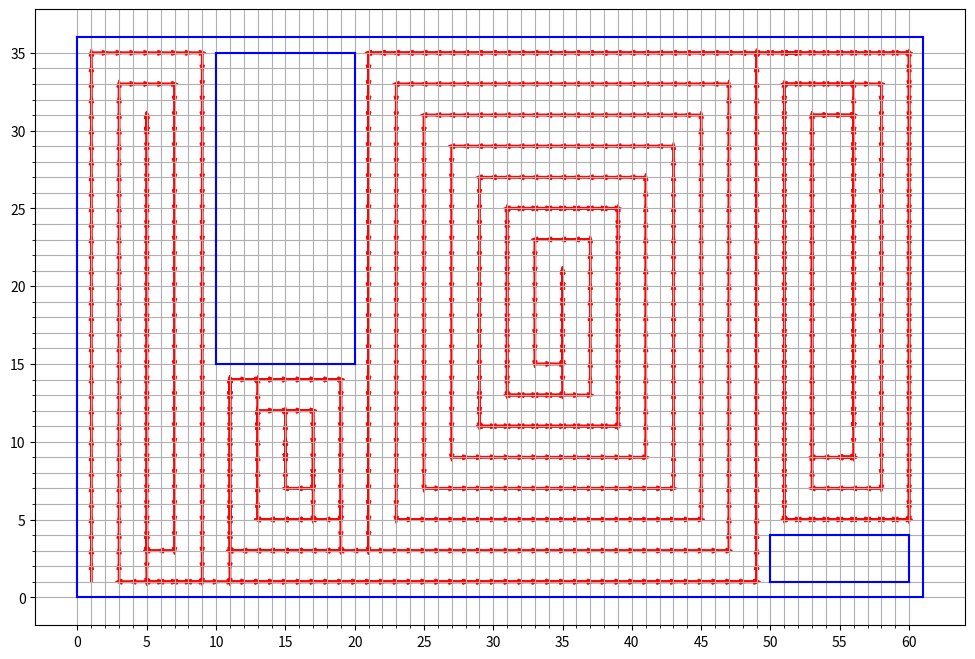

Recreate this plot in Python.
import numpy as np
import matplotlib.pyplot as plt
import sys


def move_up(x, y):
    return x, y + 1

def move_down(x, y):
    return x, y - 1

def move_left(x, y):
    return x - 1, y

def move_right(x, y):
    return x + 1, y


ACTION_MAP = {move_up: 1, move_down: 2, move_left: 3, move_right: 4}


class OptimalExploration():
    def __init__(self):
        """
        Defining the various attributes of our class
        """
        # Dimension of the grid
        self.N = 60
        self.M = 35

        # Discount factor
        self.discount = 0.1

        # Initialising the various penalties
        self.state_penalty = -30
        self.neighb_penalty = -100          
        self.obstacle_penalty = -1000     # (we never want to hit an obstacle)

        # Initial coordinates and state
        self.curr_x_coord = 1
        self.curr_y_coord = 1
        self.init_state = self.get_state(self.curr_x_coord, self.curr_y_coord)
        self.curr_state = self.init_state

        self.states_explored = [self.curr_state]

        # Reward and Utility matrices
        self.R = np.ones(self.N * self.M)
        self.U = np.ones(self.N * self.M)
        self.update_local_reward(self.init_state)

        self.state_coord_map = self.create_state_coord_map(self.N, self.M)

        self.actions = [move_up, move_down, move_left, move_right]

        self.obstacles = [[(10, 15), (20, 35)],             # bottom left and top right corner
                            [(50, 1), (60, 4)]]

        self.update_obstacles_rewards()


    def create_state_coord_map(self, N, M):
        """
        Defines a dictionary that uses states as keys and coordinate tuples as 
        values
        """
        state_coord_map = {}

        for m in range(1, self.M+1):
            for n in range(1, self.N+1):
                state = self.get_state(n, m)
                state_coord_map[state] = (n, m)

        return state_coord_map


    def get_state(self, x, y):
        """
        Returns the state linked with x and y coordinates
        """
        return (y - 1) * self.N + x


    def update_obstacles_rewards(self):
        """
        Updates the rewards matrix to take the obstacles in account
        """
        for obstacle in self.obstacles:
            (x_bl, y_bl) = obstacle[0]
            (x_tr, y_tr) = obstacle[1]

            for x in range(x_bl, x_tr+1):
                for y in range(y_bl, y_tr+1):
                    state = self.get_state(x,y)
                    self.R[state-1] = self.obstacle_penalty


    def get_valid_actions(self, x, y):
        """
        Gather list of possible actions taking the bounds of the matrix into account
        """
        state = self.get_state(x, y)
        valid_actions = []

        if state <= self.N * (self.M - 1):
            valid_actions.append(move_up)
        if state > self.N:
            valid_actions.append(move_down)
        if state % self.N != 0:
            valid_actions.append(move_right)
        if state % self.N != 1:
            valid_actions.append(move_left)

        return valid_actions


    def update_local_reward(self, state):
        """
        Updates the Reward matrix for the current state and the neighbours of
        the current state, assigning penalties to places that have already been
        explored
        """
        self.R[state-1] += self.state_penalty
        surr_states = self.get_surrounding_states(state)
        
        for state in surr_states:
            self.R[state-1] += self.neighb_penalty


    def get_surrounding_states(self, state):
        """
        Obtains the list of states that are being explored when the vehicle
        is in a state. This corresponds to the wingspan of the vehicle
        """
        # 9 cases: 4 vertices, 4 edges, central
        
        # Top row
        if state > self.N * (self.M - 1):
            if state % self.N == 1:             #top left corner
                surr_states = [state+1, state-self.N, state-self.N+1]
            elif state % self.N == 0:           #top right corner
                surr_states = [state-1, state-self.N, state-self.N-1]
            else:
                surr_states = [state+1, state-1, state-self.N, state-self.N+1, state-self.N-1]

        # Bottom row
        elif state < self.N:
            if state % self.N == 1:             #bottom left corner
                surr_states = [state+1, state+self.N, state+self.N+1]
            elif state % self.N == 0:           #bottom right corner
                surr_states = [state-1, state+self.N, state+self.N-1]
            else:
                surr_states = [state+1, state-1, state+self.N, state+self.N+1, state+self.N-1]

        # Right column
        elif state % self.N == 0:               #right edge but not corner
            surr_states = [state+self.N, state-self.N, state+self.N-1, state-self.N-1, state-1]

        # Left column
        elif state % self.N == 1:               #left edge but not corner
            surr_states = [state+self.N, state-self.N, state+self.N+1, state-self.N+1, state+1]

        # Centre
        else:
            surr_states = [state+1, state-1, state+self.N, state+self.N+1, state+self.N-1, state-self.N, state-self.N+1, state-self.N-1]

        return surr_states


    def simulation(self, N):
        """
        The simulation runs the RL algorithm. 
        """
        for _ in range(N):                              #### UPDATE TO WHILE WITH LOSS FUNCTION? ####
            # get valid actions for current state
            valid_actions = self.get_valid_actions(self.curr_x_coord, self.curr_y_coord)

            utilities = []
            # iterate over all 4 possible actions
            for action in self.actions:
                if action not in valid_actions:
                    utilities.append(-np.inf)
                else:
                    # get the coordinates corresponding to the next state after taking this action
                    new_x, new_y = action(self.state_coord_map[self.curr_state][0], self.state_coord_map[self.curr_state][1])
                    new_state = self.get_state(new_x, new_y)
                    utilities.append(self.R[new_state-1] + self.discount * self.U[new_state-1])

            # choose action that maximizes utility
            self.U[new_state-1] = np.amax(utilities)
            new_action_idx = np.argmax(utilities)

            new_action = self.actions[new_action_idx]

            # update coordinates to reflect chosen action
            self.curr_x_coord, self.curr_y_coord = new_action(self.curr_x_coord, self.curr_y_coord)
            self.curr_state = self.get_state(self.curr_x_coord, self.curr_y_coord)
            #print("new action: ", new_action)
            #print("current state: ", self.curr_state)
            #print()
            self.update_local_reward(self.curr_state)
            self.states_explored.append(self.curr_state)


    def show(self):
        """
        Plots the corresponding trajectory
        """
        fig = plt.figure(figsize=(12, 8))
        ax = fig.add_subplot(111)

        # create contour
        ax.plot([0, self.N + 1], [0, 0], c='b')
        ax.plot([0, self.N + 1], [self.M + 1, self.M + 1], c='b')
        ax.plot([0, 0], [0, self.M + 1], c='b')
        ax.plot([self.N + 1, self.N + 1], [0, self.M + 1], c='b')

        # create obstacles
        for obstacle in self.obstacles:
            (x_bl, y_bl) = obstacle[0]
            (x_tr, y_tr) = obstacle[1]
            ax.plot([x_bl, x_tr], [y_bl, y_bl], c='b')
            ax.plot([x_bl, x_tr], [y_tr, y_tr], c='b')
            ax.plot([x_bl, x_bl], [y_bl, y_tr], c='b')
            ax.plot([x_tr, x_tr], [y_bl, y_tr], c='b')


        # create grid and ticks
        xmajor_ticks = np.arange(0, self.N+1, 5)
        xminor_ticks = np.arange(0, self.N+1, 1)
        ymajor_ticks = np.arange(0, self.M+1, 5)
        yminor_ticks = np.arange(0, self.M+1, 1)

        ax.set_xticks(xmajor_ticks)
        ax.set_xticks(xminor_ticks, minor=True)
        ax.set_yticks(ymajor_ticks)
        ax.set_yticks(yminor_ticks, minor=True)

        ax.grid(which='both', zorder=-10.0)


        # plot exploration
        for i, state in enumerate(self.states_explored):
            if i != 0:
                (x0, y0) = self.state_coord_map[self.states_explored[i - 1]]
                (x1, y1) = self.state_coord_map[state]
                # ax.scatter(x0, y0, c='r', s=5, zorder=10.0)
                ax.arrow(x0, y0, (x1-x0)*0.8, (y1-y0)*0.8, width=0.1, head_width=0.3, color="r")

        plt.show()


def solve():
    """
    Function to run the script
    """
    optimal_exploration = OptimalExploration()
    optimal_exploration.simulation(1500)
    optimal_exploration.show()


def main():
    if len(sys.argv) != 1:
        raise Exception("Usage: python3 final_project_test.py")

    solve()

if __name__ == '__main__':
    main()
